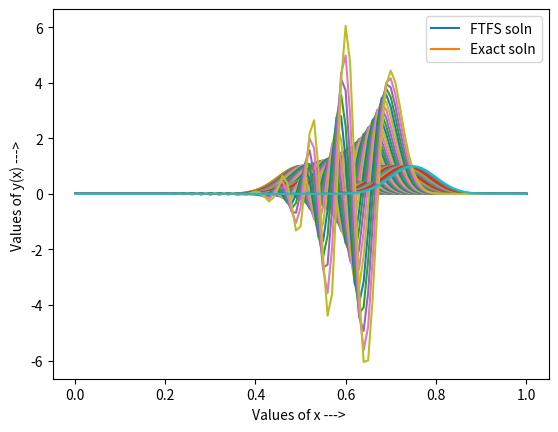

Source code (Python):
#Q. du/dt + c*du/dx = 0, c = -1, u(x,0) = e^(-200(x-0.5)^2) if 0<=x<=1 and 0 otherwise, dx = 0.25,0.10,0.05, r = -0.5
# FTFS (Forward Time Forward Space)
# Important -> This scheme works only if c < 0


import math
import numpy as np
import matplotlib.pyplot as plt


# Thomas Algo for Block Tridiagonal System
def blockTDMA(a, b, c, d):
    
    n = len(b)
    
    """
    Solution of a linear system of algebraic equations with a
        Block-tri-diagonal matrix of coefficients using the Block-Thomas-algorithm.

    Arguments:
        a(array of 2*2 matrix): an array containing lower diagonal
        b(array of 2*2 matrix): an array containing main diagonal 
        c(array of 2*2 matrix): an array containing lower diagonal
        d(array of 2*2 matrix): right hand side of the system
    Returns:
        x(array of 2*1 matrix): solution array of the system
    """
    
    # elimination
    C_upd = []
    C_upd.append(np.matmul(np.linalg.inv(b[0]), c[0]))
    for i in range(1,n-1):
        C_upd.append(np.matmul(np.linalg.inv(b[i] - np.matmul(a[i],C_upd[i-1])), c[i]))
    
    D_upd = []
    D_upd.append(np.matmul(np.linalg.inv(b[0]), d[0]))
    for i in range(1,n):
        D_upd.append(np.matmul(np.linalg.inv(b[i] - np.matmul(a[i],C_upd[i-1])), d[i]-np.matmul(a[i], D_upd[i-1])))
    
    # back_substitution
    x = []
    x.append(np.array(D_upd[n-1]))
    for i in range(n-2,-1,-1):
        x.insert(0, np.array(D_upd[i] - np.matmul(C_upd[i], x[0])))

    #print(x)
    return x


# Thomas Algorithm for tridiagonal system of equations
def thomas (a, b, c, d):
    
    n = len(b)
    arr = np.zeros(n)
    
    """
    Solution of a linear system of algebraic equations with a
        tri-diagonal matrix of coefficients using the Thomas-algorithm.

    Arguments:
        a(array): an array containing lower diagonal (a[0] is not used)
        b(array): an array containing main diagonal 
        c(array): an array containing lower diagonal (c[-1] is not used)
        d(array): right hand side of the system
    Returns:
        x(array): solution array of the system
    """
    
    # elimination
    for k in range(1,n):
        val  = a[k]/b[k-1]
        b[k] = b[k] - c[k-1]*val
        d[k] = d[k] - d[k-1]*val
        
    # back_substitution
    val = d[n-1]/b[n-1]
    arr[n-1] = val
    for k in range(n-2,-1,-1):
        val = (d[k]-c[k]*val)/b[k]
        arr[k] = val
    
    return arr


def showResult(exact,res,st,h):
    x = []
    print("y at -> ")
    for i in range(len(res)):
        x.append(st+i*h)
        #print("x = ",'%.3f'%(st+i*h)," = ",'%.10f'%(res[i]))
    print()
    
    # Plotting the function
    plt.plot(x, res)
    # plot the exact solution also
    plt.plot(x, exact)
    plt.ylabel( 'Values of y(x) ---> ' )
    plt.xlabel( 'Values of x ---> ' )
    plt.legend(["FTFS soln","Exact soln"])
    
    plt.show()



def FTFS(Y,st,h,dt,r,c,t,N):
    
    Y_ = []
    
    for i in range(N):
        a = -r*Y[i+1] + (1+r)*Y[i]
        Y_.append(a)
    # BC at xn
    Y_.append(0)
    
    # update the values of Y
    for i in range(N+1):
        Y[i] = Y_[i]
        
    # the exact solutin is given by f(x-ct)
    # in the example, f(x-ct)= e^(-200(x-ct-0.5)^2)
    exact = []
    for i in range(N+1):
        a = math.exp(-200*((st+i*h-c*t-0.5)**2))
        exact.append(a)
    
    showResult(exact,Y,st,h)

        


# h = grid size in x axis
h = 1/100

# r = c*dt/dx
r = 0.5

# c is the coeff of du/dx in PDE
c = 1

# dt = grid size in t axis
# dt = r*dx/c
dt = r*h/c

# st -> start point, en -> end point
st = 0
en = 1

# N = number of x-axis points
N = (int)((en - st)/h)


# set the initial values
# u(x,0) = e^(-200(x-0.5)^2)
Y = []
# here only BC at x0 is needed
Y.append(0)
for i in range(1,N+1):
    a = math.exp(-200*((st+i*h-0.5)**2))
    Y.append(a)
print("Time = 0")
showResult(Y,Y,st,h)



iteration_num = 1
# limit sets the number of iterations over time
limit = 50*dt
while(iteration_num*dt < limit):
    iteration_num += 1
    print("Time = ",iteration_num*dt)
    FTFS(Y,st,h,dt,r,c,iteration_num*dt,N)

